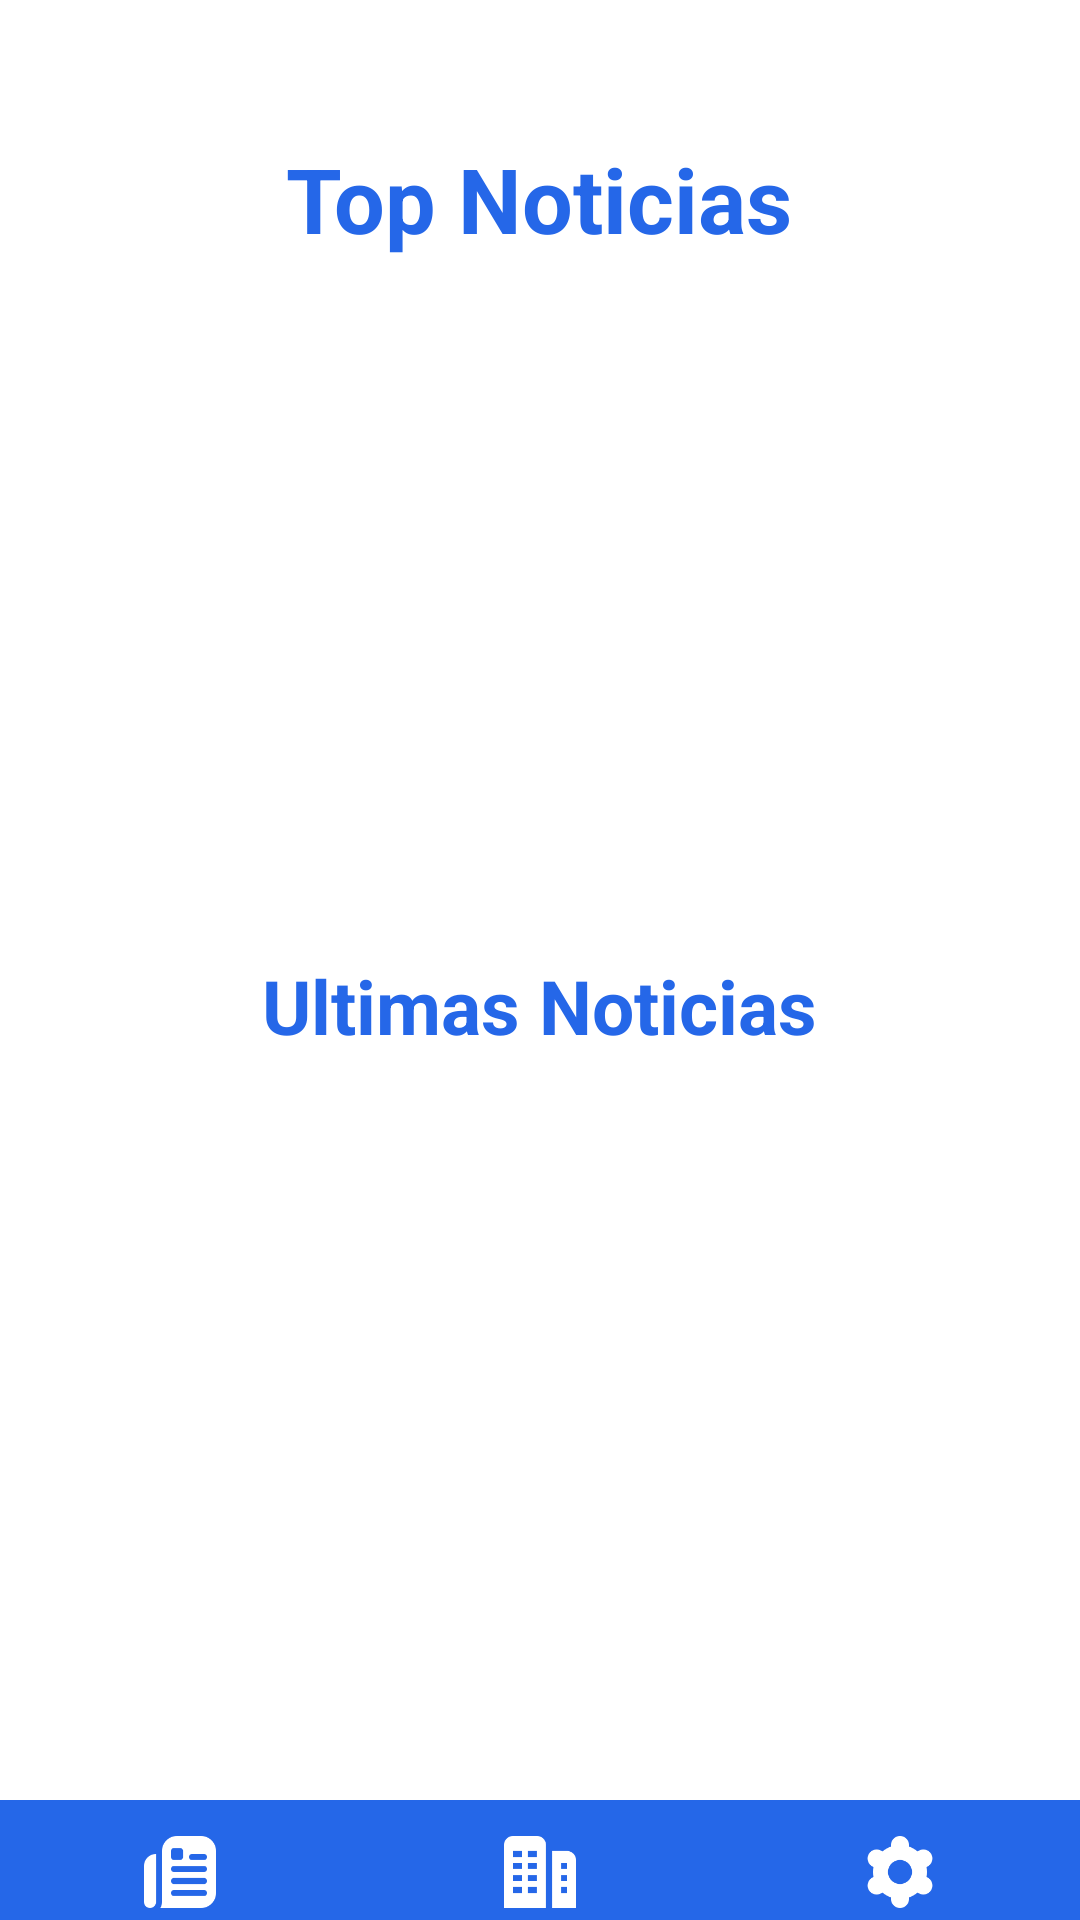

Produce the Android XML layout that renders to this screen, including the resource entries it uses.
<!-- AndroidManifest.xml: application theme Theme.AquaMaris -->
<!-- res/layout/prueba1.xml -->
<?xml version="1.0" encoding="utf-8"?>
<androidx.constraintlayout.widget.ConstraintLayout xmlns:android="http://schemas.android.com/apk/res/android"
    android:layout_width="match_parent"
    android:layout_height="match_parent"
    xmlns:app="http://schemas.android.com/apk/res-auto"
    xmlns:tools="http://schemas.android.com/tools"
    android:id="@+id/prueba1"
    android:background="@color/white">

    <ScrollView
        android:layout_width="match_parent"
        android:layout_height="match_parent">

        <LinearLayout
            android:layout_width="match_parent"
            android:layout_height="wrap_content"
            android:orientation="vertical"
            android:padding="16dp"
            android:gravity="center_horizontal">

            
            <TextView
                android:id="@+id/titulo"
                android:layout_width="wrap_content"
                android:layout_height="wrap_content"
                android:layout_marginTop="30dp"
                android:text="@string/Top_noticias"
                android:textColor="@color/azul"
                android:textSize="30sp"
                android:textStyle="bold"
                android:gravity="center"
                android:layout_gravity="center" />

            
            <FrameLayout
                android:id="@+id/imageContainer"
                android:layout_width="340dp"
                android:layout_height="200dp"
                android:layout_marginTop="16dp">

                
                <ImageView
                    android:id="@+id/newsImageLarge"
                    android:layout_width="340dp"
                    android:layout_height="200dp"
                    android:scaleType="centerCrop"
                    android:clipToOutline="true"
                    android:background="@drawable/rounded_image_background" />

                
                <TextView
                    android:id="@+id/newsTitleLarge"
                    android:layout_width="match_parent"
                    android:layout_height="wrap_content"
                    android:layout_gravity="bottom"
                    android:ellipsize="end"
                    android:maxLines="2"
                    android:fontFamily="@font/playfair_display_extrabold"
                    android:padding="8dp"
                    android:textColor="@android:color/white"
                    android:textSize="18sp"
                    />
            </FrameLayout>

            
            <TextView
                android:id="@+id/LastNews"
                android:layout_width="wrap_content"
                android:layout_height="wrap_content"
                android:layout_marginTop="16dp"
                android:text="@string/Ultimas_Noticias"
                android:textColor="@color/azul"
                android:textSize="25sp"
                android:textStyle="bold"
                android:gravity="center"
                android:layout_gravity="center" />

            
            <androidx.recyclerview.widget.RecyclerView
                android:id="@+id/recyclerView"
                android:layout_width="match_parent"
                android:layout_height="wrap_content"
                android:padding="16dp" />
        </LinearLayout>
    </ScrollView>

    <com.google.android.material.appbar.AppBarLayout
        android:layout_width="match_parent"
        android:layout_height="wrap_content"
        android:theme="@style/Theme.First.AppBarOverlay"
        android:gravity="bottom"
        app:layout_constraintBottom_toBottomOf="@id/view_pager"
        tools:ignore="MissingConstraints"
        android:id="@+id/appbar">

       
        <com.google.android.material.tabs.TabLayout
            android:id="@+id/tabs"
            android:layout_width="match_parent"
            android:layout_height="wrap_content"
            android:visibility="gone" />
    </com.google.android.material.appbar.AppBarLayout>

    <androidx.viewpager.widget.ViewPager
        android:id="@+id/view_pager"
        android:layout_width="match_parent"
        android:layout_height="match_parent"
        app:layout_behavior="@string/appbar_scrolling_view_behavior"></androidx.viewpager.widget.ViewPager>

    <com.google.android.material.bottomnavigation.BottomNavigationView
        android:id="@+id/bottom_navigation"
        android:layout_width="match_parent"
        android:layout_height="wrap_content"
        android:layout_gravity="bottom"
        android:background="@color/marine_blue"
        app:menu="@menu/bottom_navigation_menu"
        tools:ignore="MissingConstraints"
        app:itemIconTint="@color/white"
        app:itemTextColor="@color/white"
        app:layout_constraintBottom_toBottomOf="@id/view_pager"
        app:layout_constraintTop_toTopOf="@id/appbar"/>

</androidx.constraintlayout.widget.ConstraintLayout>
<!-- resources referenced by this layout -->
<resources>
  <color name="azul">#2567E8</color>
  <color name="marine_blue">#2567E8</color>
  <color name="white">#FFFFFFFF</color>
  <string name="Top_noticias">Top Noticias</string>
  <string name="Ultimas_Noticias">Ultimas Noticias</string>
  <string name="app_name">AquaMaris</string>
  <style name="Theme.First.AppBarOverlay" parent="ThemeOverlay.AppCompat.Dark.ActionBar" />
  <style name="Theme.AquaMaris" parent="Base.Theme.AquaMaris" />
  <style name="Base.Theme.AquaMaris" parent="Theme.Material3.DayNight.NoActionBar">
          
          
          <item name="android:windowIsTranslucent">true</item>
      </style>
</resources>
